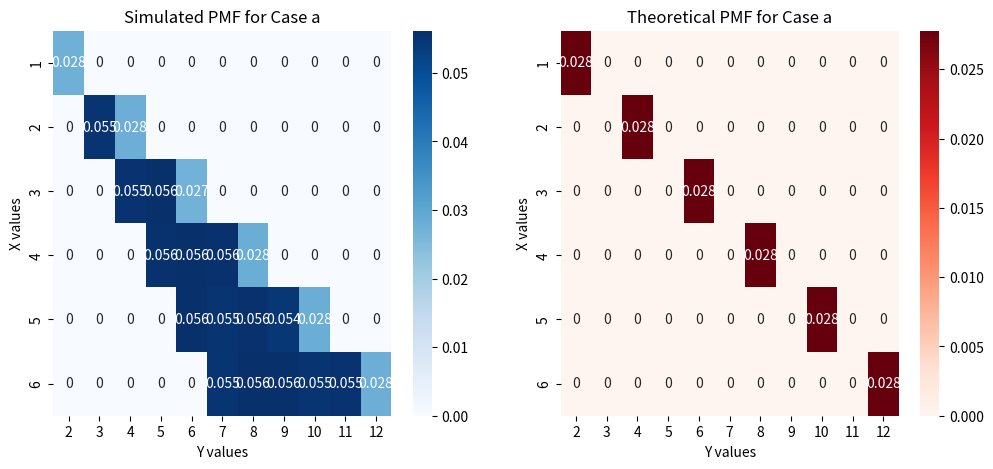
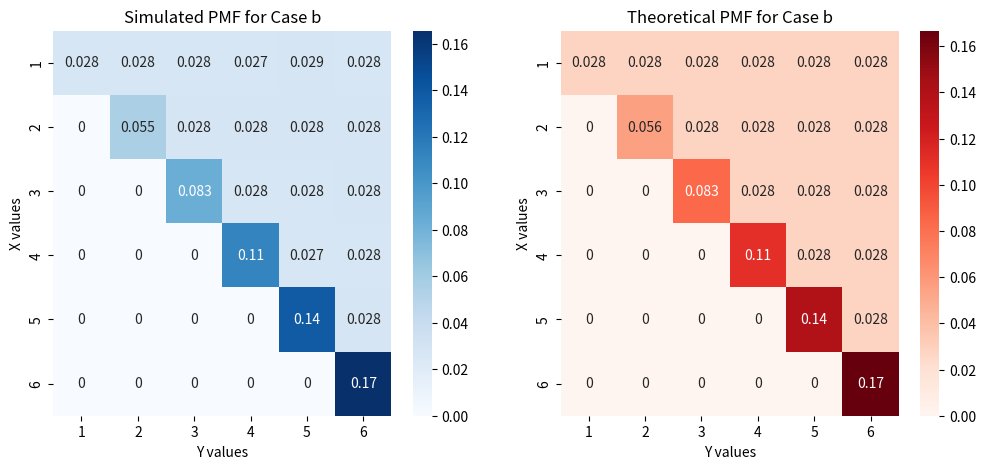
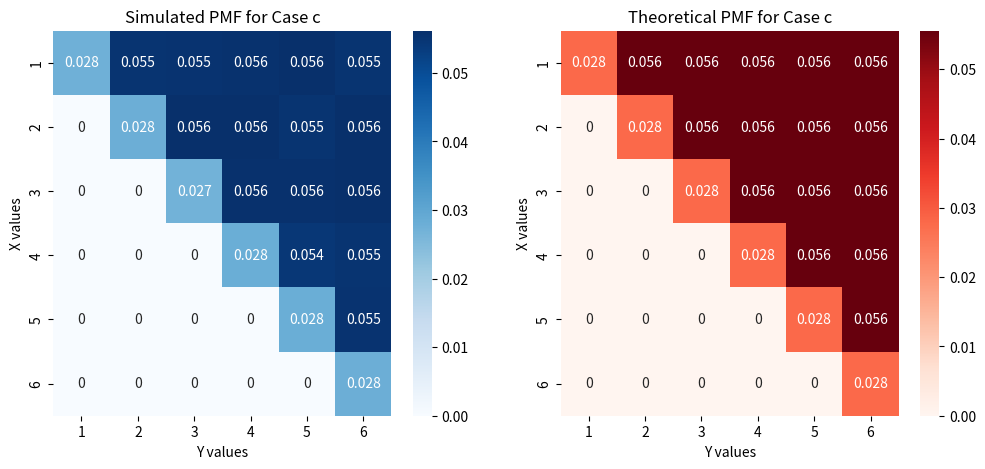

Reproduce these figures in Python, in order.
import numpy as np
import matplotlib.pyplot as plt
import seaborn as sns
from collections import Counter

def simulate_dice_rolls(num_trials=100000):
    outcomes = [(np.random.randint(1, 7), np.random.randint(1, 7)) for _ in range(num_trials)]
    return outcomes

def compute_joint_pmf(outcomes, case):
    counts = Counter()
    for a, b in outcomes:
        if case == 'a':
            x, y = max(a, b), a + b
        elif case == 'b':
            x, y = a, max(a, b)
        elif case == 'c':
            x, y = min(a, b), max(a, b)
        counts[(x, y)] += 1
    total = sum(counts.values())
    return {k: v / total for k, v in counts.items()}

def theoretical_pmf(case):
    pmf = {}
    for a in range(1, 7):
        for b in range(1, 7):
            if case == 'a':
                x, y = max(a, b), a + b
                count = 1 if y == 2*x else 2 if x < y/2 <= x and y <= 2*x else 0
            elif case == 'b':
                x, y = a, max(a, b)
                count = y if x == y else 1 if x < y else 0
            elif case == 'c':
                x, y = min(a, b), max(a, b)
                count = 1 if x == y else 2 if x < y else 0
            pmf[(x, y)] = count / 36
    return pmf

def plot_pmf(simulated_pmf, theoretical_pmf, case):
    x_vals = sorted(set(k[0] for k in simulated_pmf.keys()))
    y_vals = sorted(set(k[1] for k in simulated_pmf.keys()))
    sim_matrix = np.zeros((len(x_vals), len(y_vals)))
    theo_matrix = np.zeros((len(x_vals), len(y_vals)))
    
    for (x, y), p in simulated_pmf.items():
        sim_matrix[x_vals.index(x), y_vals.index(y)] = p
    for (x, y), p in theoretical_pmf.items():
        theo_matrix[x_vals.index(x), y_vals.index(y)] = p
    
    fig, axes = plt.subplots(1, 2, figsize=(12, 5))
    sns.heatmap(sim_matrix, xticklabels=y_vals, yticklabels=x_vals, ax=axes[0], cmap='Blues', annot=True)
    axes[0].set_title(f'Simulated PMF for Case {case}')
    axes[0].set_xlabel('Y values')
    axes[0].set_ylabel('X values')
    
    sns.heatmap(theo_matrix, xticklabels=y_vals, yticklabels=x_vals, ax=axes[1], cmap='Reds', annot=True)
    axes[1].set_title(f'Theoretical PMF for Case {case}')
    axes[1].set_xlabel('Y values')
    axes[1].set_ylabel('X values')
    
    plt.show()

def main():
    num_trials = 100000
    outcomes = simulate_dice_rolls(num_trials)
    for case in ['a', 'b', 'c']:
        sim_pmf = compute_joint_pmf(outcomes, case)
        theo_pmf = theoretical_pmf(case)
        plot_pmf(sim_pmf, theo_pmf, case)

if __name__ == "__main__":
    main()
